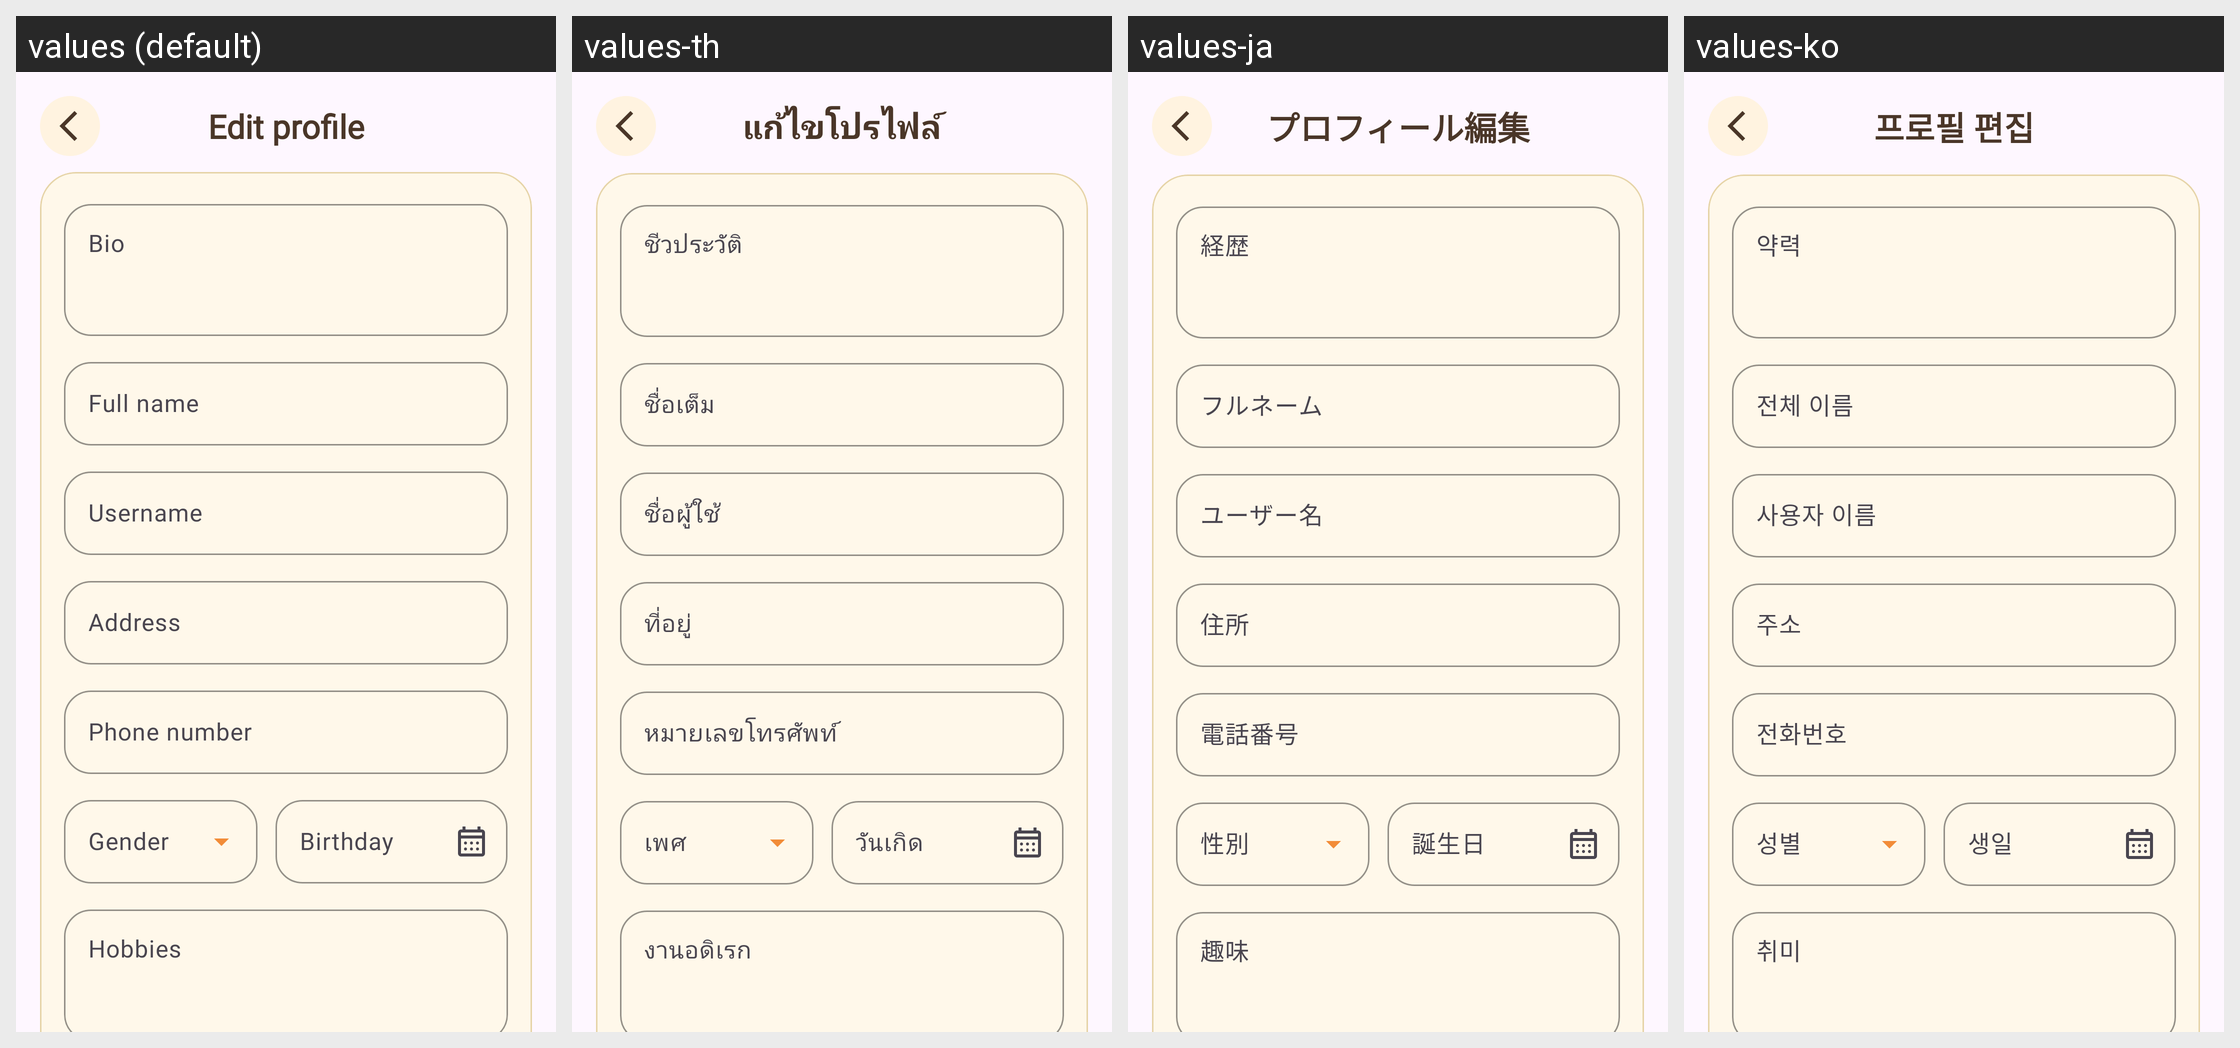

The same Android screen rendered under several of its app's locales, left to right. List the strings drawn on it with the default value and each locale's translation.
Android screen res/layout/activity_edit_profile.xml rendered under 4 locales, left to right: values (default), values-th, values-ja, values-ko. Device: Nexus 5 (rendered at 1080×1920; each locale shown at half size, 540×960, under a caption strip naming it); theme Theme.PetBer.
Other locales in the repository, not shown: values-de, values-es, values-fr, values-pt, values-vi, values-zh-rCN.
Strings drawn on this screen, with the default value and each locale's value (text and hints the layout hard-codes, and strings that could not be matched under every locale, appear in the picture but are not listed):

edit_profile
  values: Edit profile
  values-th: แก้ไขโปรไฟล์
  values-ja: プロフィール編集
  values-ko: 프로필 편집

bio
  values: Bio
  values-th: ชีวประวัติ
  values-ja: 経歴
  values-ko: 약력

full_name
  values: Full name
  values-th: ชื่อเต็ม
  values-ja: フルネーム
  values-ko: 전체 이름

user_name
  values: Username
  values-th: ชื่อผู้ใช้
  values-ja: ユーザー名
  values-ko: 사용자 이름

address
  values: Address
  values-th: ที่อยู่
  values-ja: 住所
  values-ko: 주소

phone_number
  values: Phone number
  values-th: หมายเลขโทรศัพท์
  values-ja: 電話番号
  values-ko: 전화번호

birthday
  values: Birthday
  values-th: วันเกิด
  values-ja: 誕生日
  values-ko: 생일

hobbies
  values: Hobbies
  values-th: งานอดิเรก
  values-ja: 趣味
  values-ko: 취미
